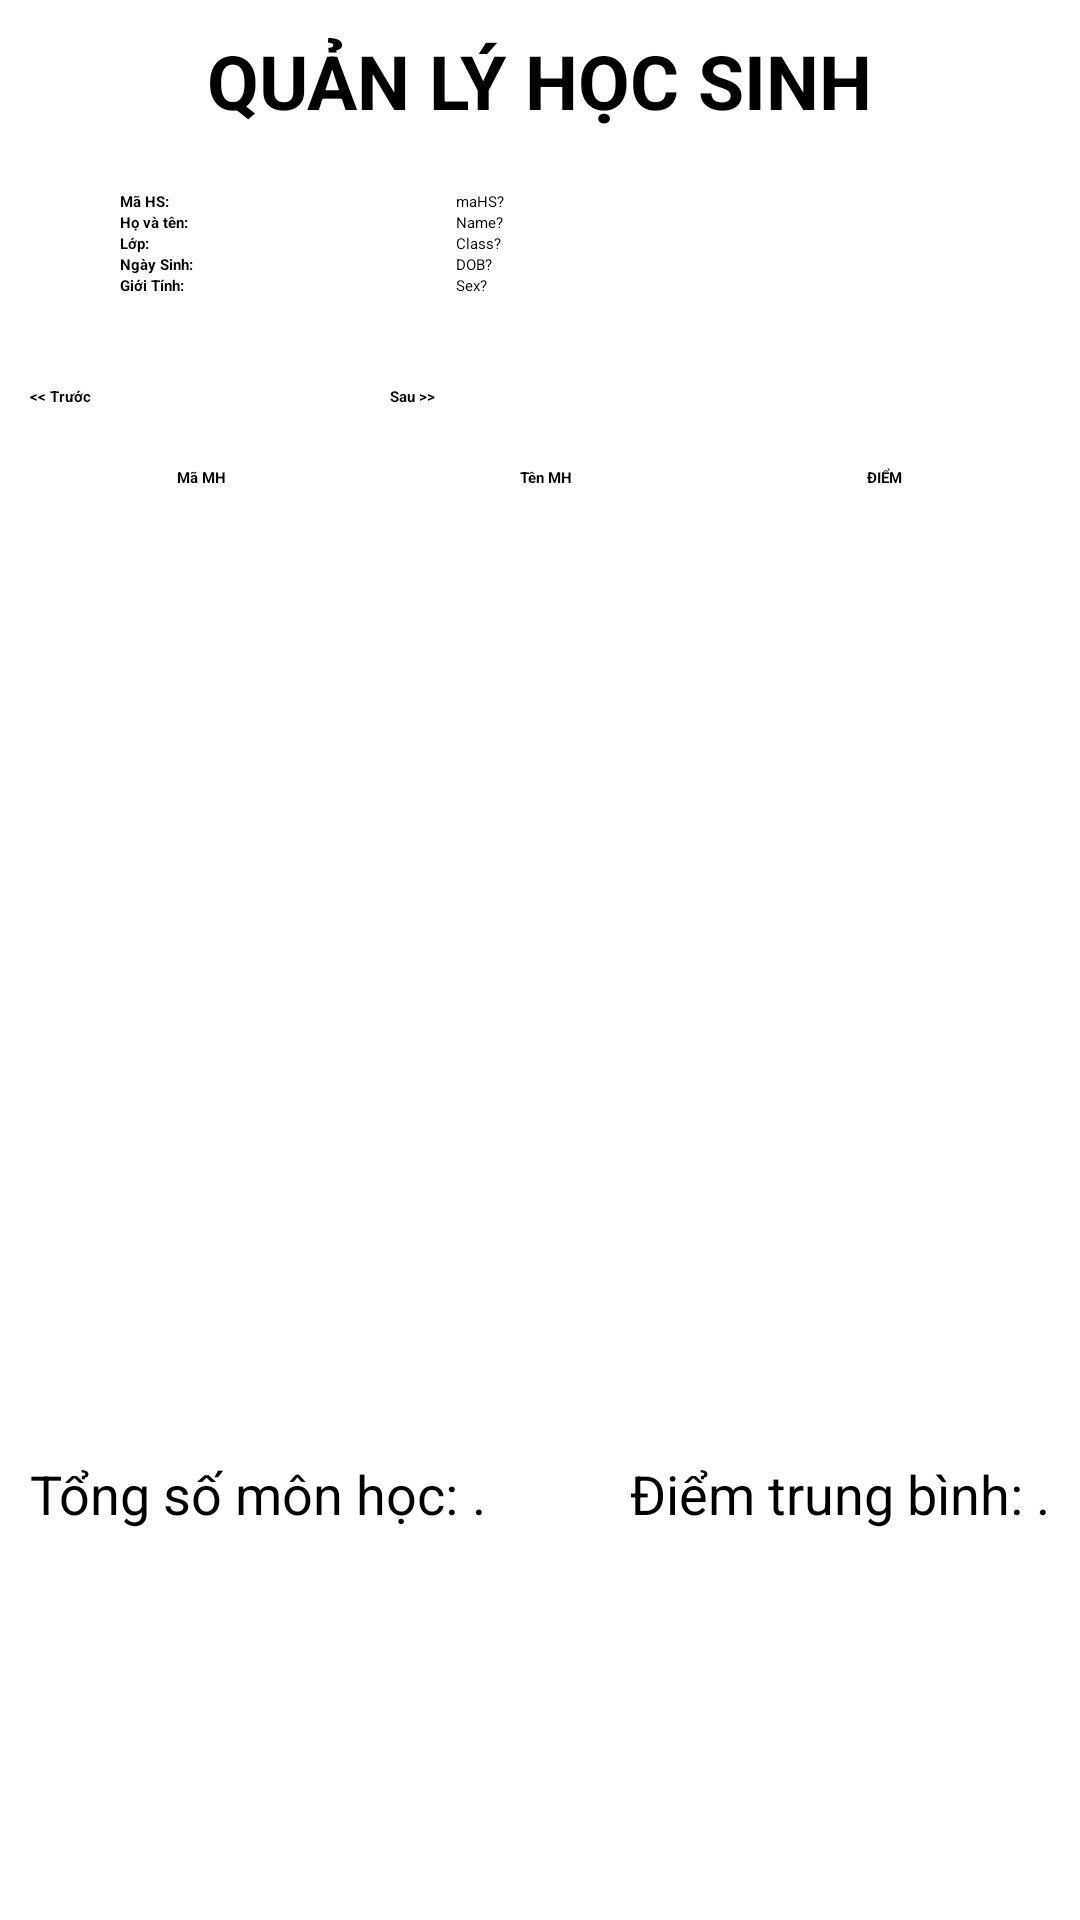

Write the Android layout XML for this screen, with the resource values it uses.
<!-- AndroidManifest.xml: application theme Theme.StudentScoreManagement -->
<!-- res/layout/activity_student_manager.xml -->
<?xml version="1.0" encoding="utf-8"?>
<LinearLayout xmlns:android="http://schemas.android.com/apk/res/android"
    android:layout_width="match_parent"
    android:layout_height="match_parent"
    android:orientation="vertical"
    android:background="@drawable/background_login"
    android:padding="10dp">

    <LinearLayout
        android:layout_width="match_parent"
        android:layout_height="wrap_content"
        android:gravity="center" >
        <TextView
            android:layout_width="wrap_content"
            android:layout_height="wrap_content"
            android:text="QUẢN LÝ HỌC SINH"
            android:textStyle="bold"
            android:textSize="25dp"
            android:textColor="#000" />
    </LinearLayout>
    <LinearLayout
        android:layout_width="300dp"
        android:layout_height="wrap_content"
        android:background="@drawable/vien"
        android:layout_gravity="center"
        android:gravity="center"
        android:orientation="vertical"
        android:padding="10dp"
        android:layout_marginTop="10dp">
        <LinearLayout
            android:layout_width="match_parent"
            android:layout_height="wrap_content"
            android:gravity="center"
            android:weightSum="5">
            <TextView
                android:layout_width="0dp"
                android:layout_height="wrap_content"
                android:text="Mã HS: "
                android:textStyle="bold"
                android:textColor="#000"
                android:layout_weight="2"/>
            <TextView
                android:layout_width="0dp"
                android:layout_height="wrap_content"
                android:text="maHS?"
                android:textColor="#000"
                android:layout_weight="3"
                android:id="@+id/tvMaHS"/>
        </LinearLayout>
        <LinearLayout
            android:layout_width="match_parent"
            android:layout_height="wrap_content"
            android:gravity="center"
            android:weightSum="5">
            <TextView
                android:layout_width="0dp"
                android:layout_height="wrap_content"
                android:text="Họ và tên:"
                android:textStyle="bold"
                android:textColor="#000"
                android:layout_weight="2"/>
            <TextView
                android:layout_width="0dp"
                android:layout_height="wrap_content"
                android:text="Name?"
                android:textColor="#000"
                android:layout_weight="3"
                android:id="@+id/tvHoTen"/>
        </LinearLayout>
        <LinearLayout
            android:layout_width="match_parent"
            android:layout_height="wrap_content"
            android:weightSum="5">
            <TextView
                android:layout_width="0dp"
                android:layout_height="wrap_content"
                android:text="Lớp: "
                android:textStyle="bold"
                android:textColor="#000"
                android:layout_weight="2"/>
            <TextView
                android:layout_width="0dp"
                android:layout_height="wrap_content"
                android:text="Class?"
                android:textColor="#000"
                android:layout_weight="3"
                android:id="@+id/tvLop"/>
        </LinearLayout>
        <LinearLayout
            android:layout_width="match_parent"
            android:layout_height="wrap_content"
            android:weightSum="5">
            <TextView
                android:layout_width="0dp"
                android:layout_height="wrap_content"
                android:text="Ngày Sinh:"
                android:textStyle="bold"
                android:textColor="#000"
                android:layout_weight="2"/>
            <TextView
                android:layout_width="0dp"
                android:layout_height="wrap_content"
                android:text="DOB?"
                android:textColor="#000"
                android:layout_weight="3"
                android:id="@+id/tvNgaySinh"/>
        </LinearLayout>
        <LinearLayout
            android:layout_width="match_parent"
            android:layout_height="wrap_content"
            android:weightSum="5">
            <TextView
                android:layout_width="0dp"
                android:layout_height="wrap_content"
                android:text="Giới Tính:"
                android:textStyle="bold"
                android:textColor="#000"
                android:layout_weight="2"/>
            <TextView
                android:layout_width="0dp"
                android:layout_height="wrap_content"
                android:text="Sex?"
                android:textColor="#000"
                android:layout_weight="3"
                android:id="@+id/tvPhai"/>
        </LinearLayout>
    </LinearLayout>
    <LinearLayout
        android:layout_width="wrap_content"
        android:layout_height="wrap_content"
        android:layout_marginTop="20dp"
        android:layout_marginBottom="20dp">
        <Button
            android:layout_width="110dp"
            android:layout_height="wrap_content"
            android:text="&lt;&lt; Trước"
            android:textStyle="bold"
            android:backgroundTint="#FFBF44"
            android:id="@+id/btnTruoc"
            />
        <Button
            android:layout_width="110dp"
            android:layout_height="wrap_content"
            android:text="Sau &gt;&gt;"
            android:textStyle="bold"
            android:backgroundTint="#FFBF44"
            android:layout_marginLeft="10dp"
            android:id="@+id/btnSau"/>
    </LinearLayout>
    <TableLayout
        android:layout_width="match_parent"
        android:layout_height="320dp"
        android:stretchColumns="*"
        android:id="@+id/tbDiem">
        <TableRow
            android:background="@drawable/vien">
            <TextView
                android:text="Mã MH"
                android:gravity="center"
                android:textStyle="bold"
                android:textColor="#000"/>
            <TextView
                android:text="Tên MH"
                android:gravity="center"
                android:textStyle="bold"
                android:textColor="#000"
                />
            <TextView
                android:text="ĐIỂM"
                android:gravity="center"
                android:textStyle="bold"
                android:textColor="#000"
                />

        </TableRow>
    </TableLayout>
    <LinearLayout
        android:layout_width="match_parent"
        android:layout_height="wrap_content"
        android:weightSum="2"
        android:orientation="horizontal"
        android:layout_marginTop="10dp">
        <LinearLayout
            android:layout_width="0dp"
            android:layout_height="wrap_content"
            android:orientation="horizontal"
            android:layout_weight="1">
            <TextView
                android:layout_width="wrap_content"
                android:layout_height="wrap_content"
                android:text="Tổng số môn học: "
                android:textSize="18dp" />
            <TextView
                android:layout_width="wrap_content"
                android:layout_height="wrap_content"
                android:text="."
                android:textSize="18dp"
                android:id="@+id/tvTongMH"/>
        </LinearLayout>
        <LinearLayout
            android:layout_width="0dp"
            android:layout_height="wrap_content"
            android:layout_weight="1"
            android:orientation="horizontal"
            android:gravity="end">
            <TextView
                android:layout_width="wrap_content"
                android:layout_height="wrap_content"
                android:text="Điểm trung bình: "
                android:textSize="18dp"
                android:gravity="end"/>
            <TextView
                android:layout_width="wrap_content"
                android:layout_height="wrap_content"
                android:text="."
                android:textSize="18dp"
                android:id="@+id/tvDiemTB"/>
        </LinearLayout>
    </LinearLayout>


</LinearLayout>
<!-- resources referenced by this layout -->
<resources>

</resources>
